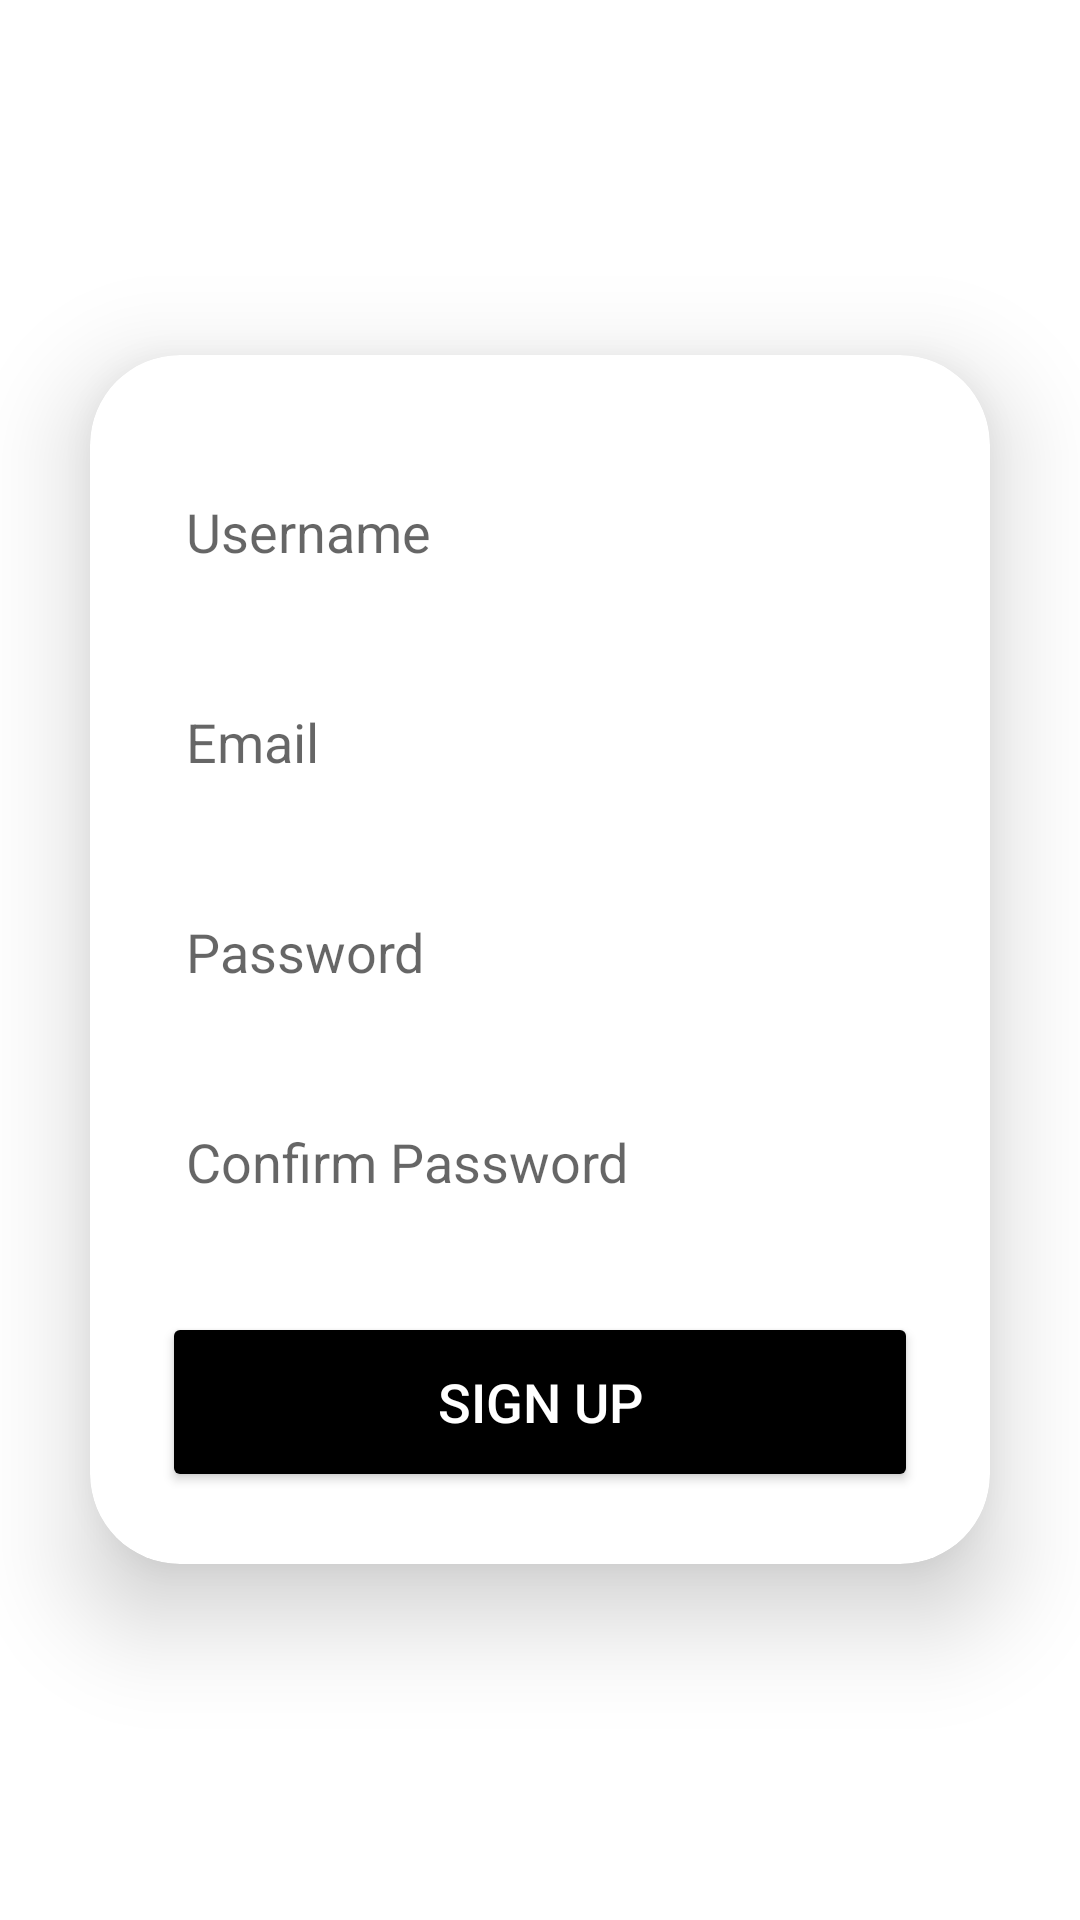

The Android layout XML behind this screen, and the referenced resources:
<!-- AndroidManifest.xml: application theme Theme.MyFinPal -->
<!-- res/layout/activity_register.xml -->
<?xml version="1.0" encoding="utf-8"?>
<LinearLayout
    xmlns:android="http://schemas.android.com/apk/res/android"
    xmlns:app="http://schemas.android.com/apk/res-auto"
    xmlns:tools="http://schemas.android.com/tools"
    xmlns:card_view="http://schemas.android.com/apk/res-auto"
    android:layout_width="match_parent"
    android:layout_height="match_parent"
    android:orientation="vertical"
    android:gravity="center"
    tools:context=".RegisterActivity">

    <androidx.cardview.widget.CardView
        android:layout_width="match_parent"
        android:layout_height="wrap_content"
        android:layout_margin="30dp"
        app:cardCornerRadius="30dp"
        app:cardElevation="20dp"
        android:background="@drawable/custom_edittext">

        <LinearLayout
            android:layout_width="match_parent"
            android:layout_height="wrap_content"
            android:orientation="vertical"
            android:layout_gravity="center_horizontal"
            android:padding="24dp">

            <EditText
                android:layout_width="match_parent"
                android:layout_height="50dp"
                android:id="@+id/et_username_register"
                android:background="@drawable/custom_edittext"
                android:drawablePadding="8dp"
                android:hint="Username"
                android:textSize="18sp"
                android:padding="8dp"
                android:textColor="@color/black"
                android:textColorHighlight="@color/cardview_dark_background"
                android:layout_marginTop="10dp"/>

            <EditText
                android:layout_width="match_parent"
                android:layout_height="50dp"
                android:id="@+id/et_email_register"
                android:background="@drawable/custom_edittext"
                android:drawablePadding="8dp"
                android:hint="Email"
                android:textSize="18sp"
                android:paddingLeft="8dp"
                android:textColor="@color/black"
                android:textColorHighlight="@color/cardview_dark_background"
                android:layout_marginTop="20dp"/>

            <EditText
                android:layout_width="match_parent"
                android:layout_height="50dp"
                android:id="@+id/et_password1_register"
                android:background="@drawable/custom_edittext"
                android:drawablePadding="8dp"
                android:hint="Password"
                android:textSize="18sp"
                android:padding="8dp"
                android:inputType="textPassword"
                android:textColor="@color/black"
                android:textColorHighlight="@color/cardview_dark_background"
                android:layout_marginTop="20dp"/>

            <EditText
                android:layout_width="match_parent"
                android:layout_height="50dp"
                android:id="@+id/et_password2_register"
                android:background="@drawable/custom_edittext"
                android:drawablePadding="8dp"
                android:hint="Confirm Password"
                android:textSize="18sp"
                android:padding="8dp"
                android:inputType="textPassword"
                android:textColor="@color/black"
                android:textColorHighlight="@color/cardview_dark_background"
                android:layout_marginTop="20dp"/>

            <Button
                android:layout_width="match_parent"
                android:layout_height="60dp"
                android:id="@+id/btn_register_layout"
                android:text="Sign Up"
                android:textSize="18sp"
                android:layout_marginTop="25dp"
                android:textColor="@color/white"
                android:backgroundTint="@color/black"
                app:cornerRadius="20dp"/>

        </LinearLayout>

    </androidx.cardview.widget.CardView>

</LinearLayout>
<!-- resources referenced by this layout -->
<resources>
  <color name="black">#FF000000</color>
  <color name="white">#FFFFFFFF</color>
  <!-- drawable custom_edittext (drawable) -->
  <?xml version="1.0" encoding="utf-8"?>
  <shape xmlns:android="http://schemas.android.com/apk/res/android"
      android:shape="rectangle">
  
      <corners
          android:radius="20dp"/>
  </shape>
  <style name="Theme.MyFinPal" parent="Theme.MaterialComponents.DayNight.DarkActionBar">
          
          <item name="colorPrimary">@color/black</item>
          <item name="colorPrimaryVariant">@color/black</item>
          <item name="colorOnPrimary">@color/white</item>
          
          <item name="colorSecondary">@color/teal_200</item>
          <item name="colorSecondaryVariant">@color/teal_700</item>
          <item name="colorOnSecondary">@color/black</item>
          
          <item name="android:statusBarColor">?attr/colorPrimaryVariant</item>
          
      </style>
  <color name="teal_200">#FF03DAC5</color>
  <color name="teal_700">#FF018786</color>
</resources>
